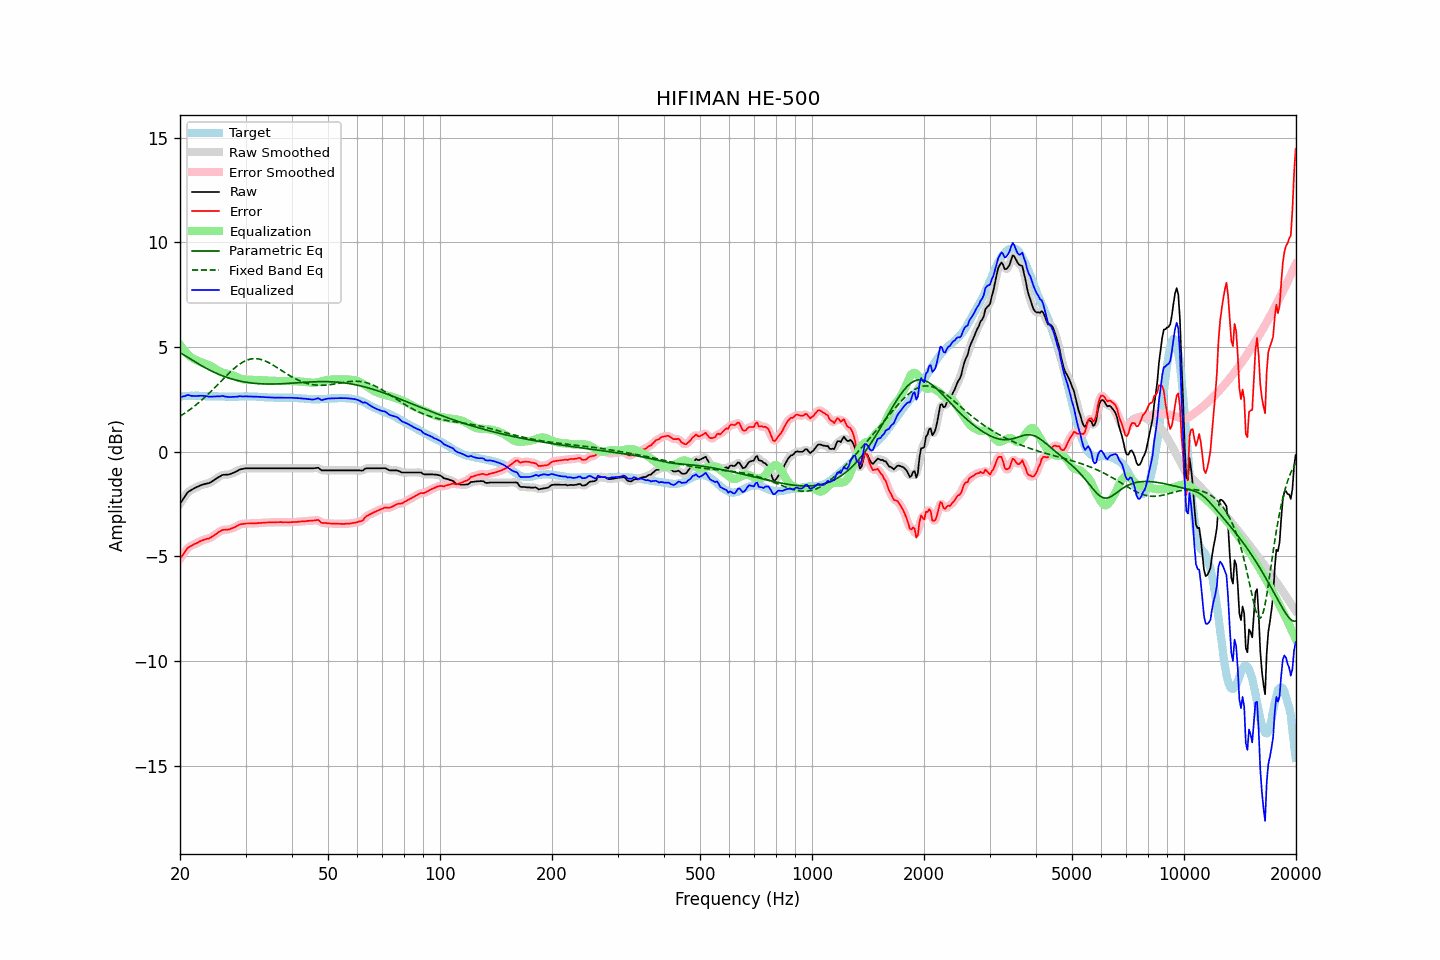

Source data for this figure (header and first rows):
frequency, raw, error, smoothed, error_smoothed, equalization, parametric_eq, fixed_band_eq, equalized_raw, equalized_smoothed, target
20.00, -2.49, -5.12, -2.50, -5.13, 5.11, 4.73, 1.69, 2.62, 2.61, 2.63
20.20, -2.38, -5.02, -2.37, -5.01, 5.00, 4.68, 1.74, 2.62, 2.63, 2.64
20.40, -2.26, -4.91, -2.25, -4.90, 4.90, 4.64, 1.79, 2.64, 2.64, 2.65
20.61, -2.15, -4.80, -2.14, -4.79, 4.80, 4.59, 1.84, 2.65, 2.66, 2.65
20.81, -2.03, -4.69, -2.03, -4.69, 4.71, 4.54, 1.89, 2.69, 2.68, 2.66
21.02, -1.93, -4.59, -1.94, -4.60, 4.63, 4.49, 1.94, 2.71, 2.69, 2.66
21.23, -1.88, -4.55, -1.88, -4.54, 4.56, 4.44, 2.00, 2.68, 2.69, 2.67
21.44, -1.84, -4.51, -1.83, -4.50, 4.50, 4.40, 2.05, 2.66, 2.67, 2.67
21.66, -1.79, -4.46, -1.79, -4.46, 4.45, 4.35, 2.11, 2.66, 2.66, 2.67
21.87, -1.75, -4.41, -1.75, -4.42, 4.41, 4.30, 2.17, 2.66, 2.66, 2.67
22.09, -1.71, -4.38, -1.71, -4.38, 4.37, 4.26, 2.23, 2.66, 2.66, 2.68
22.31, -1.68, -4.35, -1.68, -4.35, 4.34, 4.21, 2.30, 2.66, 2.66, 2.68
22.54, -1.64, -4.31, -1.64, -4.31, 4.31, 4.16, 2.36, 2.67, 2.67, 2.67
22.76, -1.61, -4.26, -1.61, -4.27, 4.28, 4.12, 2.43, 2.67, 2.67, 2.65
22.99, -1.58, -4.23, -1.58, -4.23, 4.25, 4.08, 2.49, 2.67, 2.67, 2.65
23.22, -1.56, -4.21, -1.56, -4.21, 4.22, 4.03, 2.56, 2.66, 2.66, 2.65
23.45, -1.54, -4.18, -1.54, -4.19, 4.19, 3.99, 2.64, 2.65, 2.65, 2.64
23.69, -1.52, -4.16, -1.52, -4.17, 4.16, 3.95, 2.71, 2.64, 2.64, 2.64
23.92, -1.51, -4.15, -1.50, -4.14, 4.13, 3.91, 2.78, 2.62, 2.63, 2.64
24.16, -1.47, -4.11, -1.47, -4.11, 4.09, 3.87, 2.86, 2.62, 2.63, 2.64
24.40, -1.42, -4.06, -1.42, -4.06, 4.05, 3.83, 2.93, 2.63, 2.63, 2.64
24.65, -1.37, -4.01, -1.37, -4.01, 4.01, 3.80, 3.01, 2.64, 2.64, 2.64
24.89, -1.32, -3.96, -1.32, -3.96, 3.96, 3.76, 3.09, 2.64, 2.64, 2.64
25.14, -1.27, -3.91, -1.27, -3.91, 3.91, 3.73, 3.16, 2.64, 2.64, 2.64
25.39, -1.22, -3.85, -1.22, -3.85, 3.86, 3.70, 3.24, 2.64, 2.64, 2.63
25.65, -1.18, -3.81, -1.17, -3.80, 3.82, 3.66, 3.32, 2.64, 2.65, 2.63
25.91, -1.13, -3.76, -1.14, -3.77, 3.79, 3.63, 3.40, 2.66, 2.65, 2.63
26.16, -1.11, -3.74, -1.11, -3.74, 3.76, 3.60, 3.48, 2.65, 2.65, 2.63
26.43, -1.11, -3.74, -1.10, -3.73, 3.74, 3.58, 3.56, 2.63, 2.64, 2.63
26.69, -1.10, -3.73, -1.10, -3.73, 3.72, 3.55, 3.64, 2.62, 2.62, 2.63
26.96, -1.10, -3.73, -1.09, -3.72, 3.70, 3.52, 3.71, 2.61, 2.61, 2.63
27.23, -1.08, -3.71, -1.08, -3.70, 3.69, 3.50, 3.79, 2.61, 2.61, 2.63
27.50, -1.05, -3.67, -1.05, -3.68, 3.66, 3.47, 3.86, 2.61, 2.61, 2.63
27.77, -1.02, -3.64, -1.02, -3.64, 3.64, 3.45, 3.93, 2.62, 2.62, 2.62
28.05, -0.99, -3.61, -0.99, -3.61, 3.60, 3.43, 3.99, 2.62, 2.62, 2.62
28.33, -0.95, -3.57, -0.95, -3.57, 3.57, 3.41, 4.06, 2.62, 2.62, 2.62
28.62, -0.91, -3.53, -0.91, -3.53, 3.54, 3.39, 4.12, 2.63, 2.63, 2.62
28.90, -0.86, -3.49, -0.87, -3.50, 3.51, 3.38, 4.17, 2.65, 2.64, 2.63
29.19, -0.84, -3.47, -0.84, -3.47, 3.48, 3.36, 4.23, 2.64, 2.64, 2.63
29.48, -0.83, -3.46, -0.82, -3.46, 3.46, 3.34, 4.27, 2.63, 2.64, 2.63
29.78, -0.81, -3.45, -0.81, -3.45, 3.45, 3.33, 4.31, 2.64, 2.64, 2.64
30.08, -0.80, -3.44, -0.80, -3.44, 3.44, 3.32, 4.35, 2.64, 2.64, 2.64
30.38, -0.80, -3.44, -0.80, -3.44, 3.43, 3.30, 4.38, 2.63, 2.64, 2.64
30.68, -0.80, -3.43, -0.80, -3.43, 3.43, 3.29, 4.40, 2.63, 2.63, 2.64
30.99, -0.80, -3.43, -0.80, -3.43, 3.43, 3.28, 4.42, 2.63, 2.63, 2.63
31.30, -0.80, -3.43, -0.80, -3.43, 3.43, 3.27, 4.43, 2.63, 2.63, 2.63
31.61, -0.80, -3.43, -0.80, -3.43, 3.43, 3.26, 4.44, 2.63, 2.63, 2.63
31.93, -0.80, -3.43, -0.80, -3.43, 3.42, 3.26, 4.44, 2.63, 2.63, 2.63
32.24, -0.80, -3.42, -0.80, -3.42, 3.42, 3.25, 4.44, 2.62, 2.62, 2.62
32.57, -0.80, -3.42, -0.80, -3.42, 3.42, 3.25, 4.42, 2.62, 2.62, 2.62
32.89, -0.80, -3.42, -0.80, -3.41, 3.41, 3.24, 4.41, 2.61, 2.61, 2.62
33.22, -0.80, -3.40, -0.80, -3.41, 3.41, 3.24, 4.39, 2.61, 2.61, 2.60
33.55, -0.80, -3.40, -0.80, -3.40, 3.40, 3.23, 4.36, 2.60, 2.60, 2.60
33.89, -0.80, -3.39, -0.80, -3.39, 3.40, 3.23, 4.33, 2.60, 2.60, 2.59
34.23, -0.80, -3.39, -0.80, -3.39, 3.39, 3.23, 4.30, 2.59, 2.59, 2.59
34.57, -0.80, -3.39, -0.80, -3.39, 3.39, 3.23, 4.26, 2.59, 2.59, 2.59
34.92, -0.80, -3.39, -0.80, -3.39, 3.38, 3.23, 4.22, 2.59, 2.59, 2.59
35.27, -0.80, -3.38, -0.80, -3.38, 3.38, 3.23, 4.17, 2.58, 2.58, 2.58
35.62, -0.80, -3.38, -0.80, -3.38, 3.38, 3.23, 4.13, 2.58, 2.58, 2.58
35.97, -0.80, -3.38, -0.80, -3.38, 3.38, 3.23, 4.08, 2.58, 2.58, 2.58
... 635 more rows
